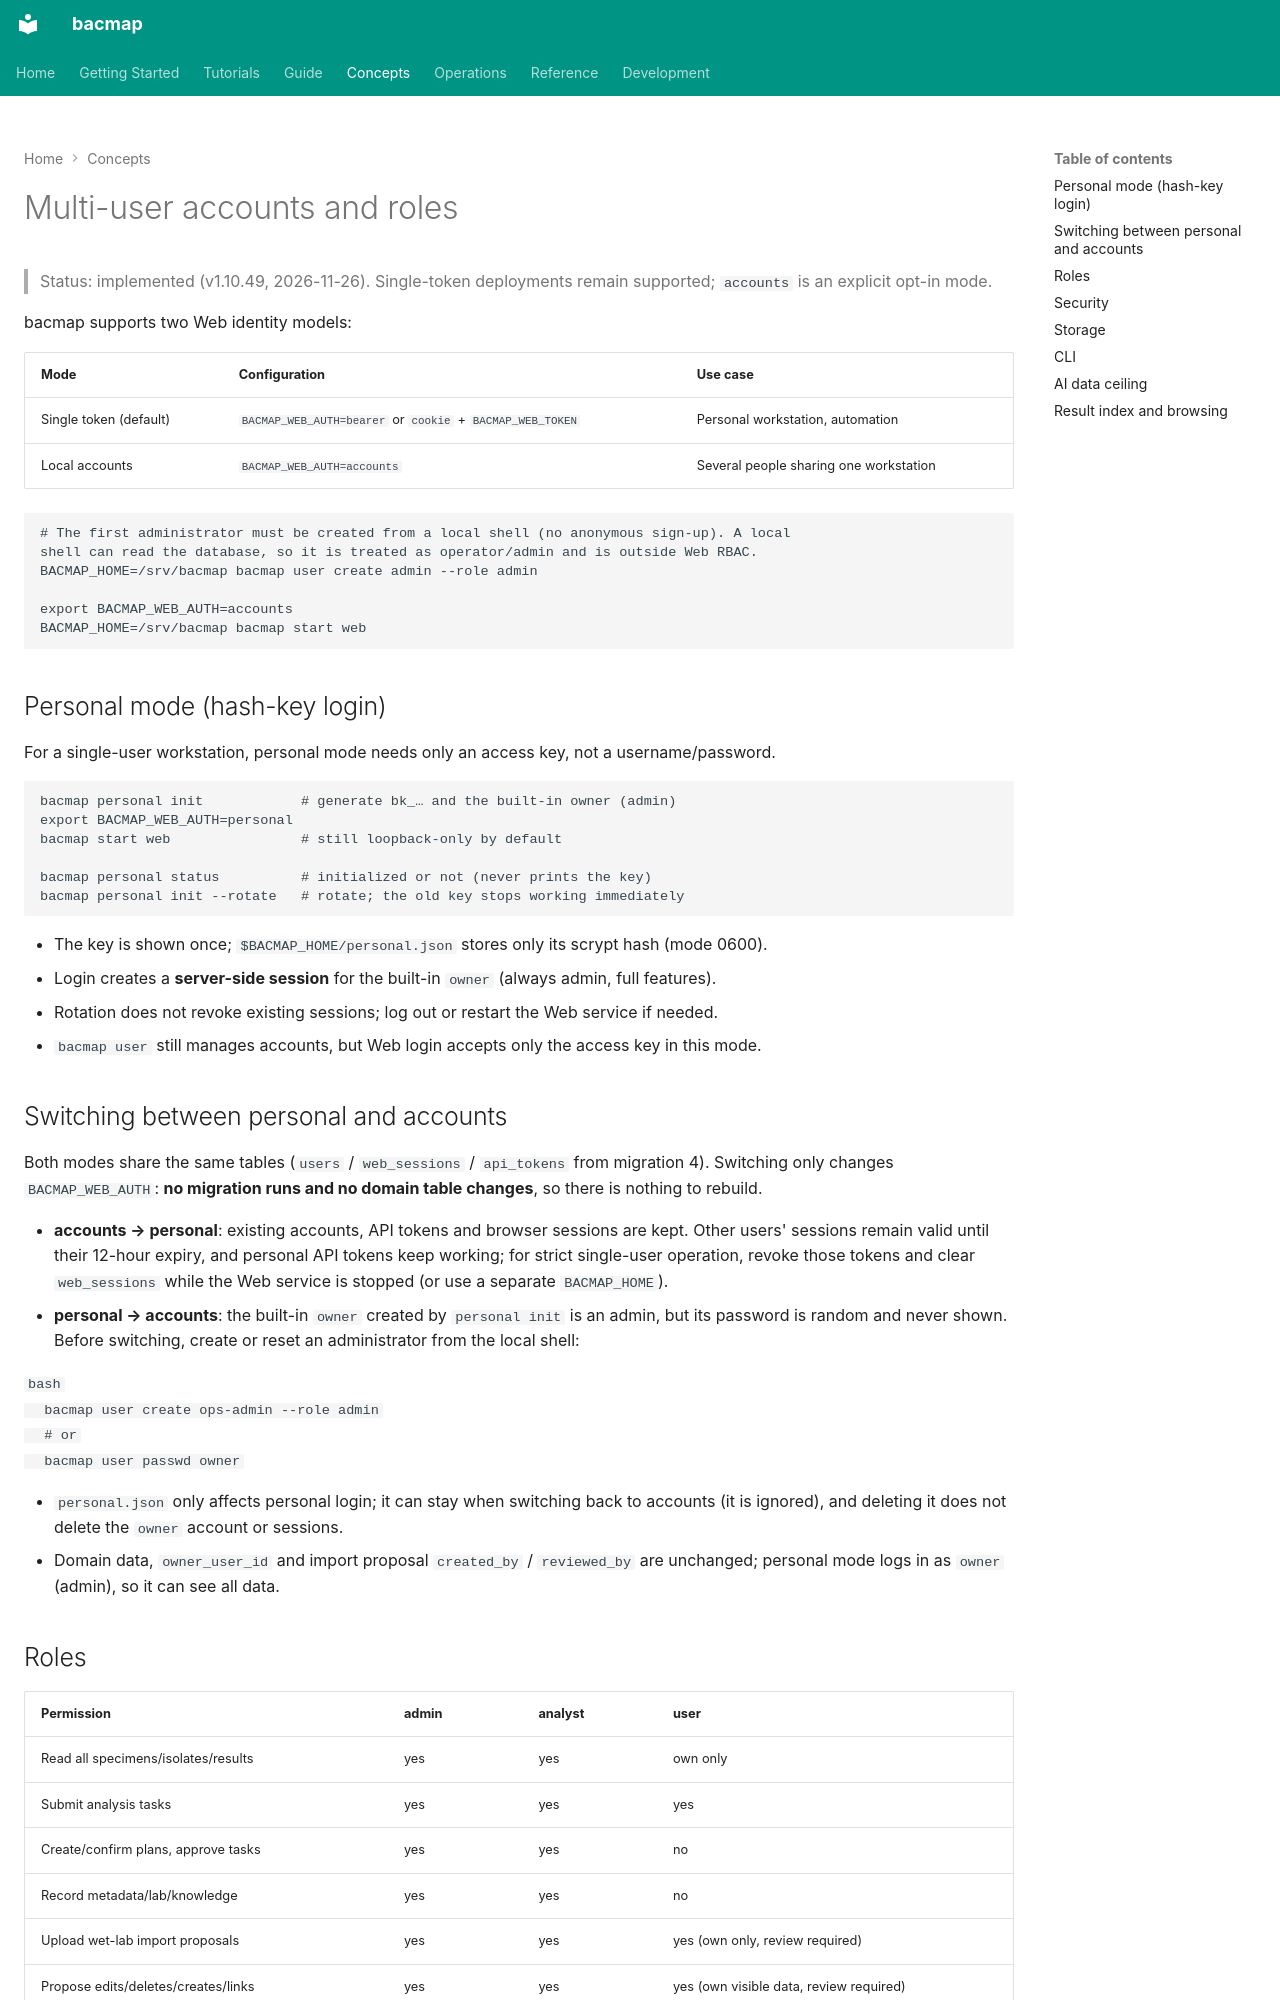

repository: indexofire/bacmap · page: concepts/accounts/index.html · generator: mkdocs

# Multi-user accounts and roles

> Status: implemented (v1.10.49, 2026-11-26). Single-token deployments remain supported;
> `accounts` is an explicit opt-in mode.

bacmap supports two Web identity models:

| Mode | Configuration | Use case |
|---|---|---|
| Single token (default) | `BACMAP_WEB_AUTH=bearer` or `cookie` + `BACMAP_WEB_TOKEN` | Personal workstation, automation |
| Local accounts | `BACMAP_WEB_AUTH=accounts` | Several people sharing one workstation |

```bash
# The first administrator must be created from a local shell (no anonymous sign-up). A local
shell can read the database, so it is treated as operator/admin and is outside Web RBAC.
BACMAP_HOME=/srv/bacmap bacmap user create admin --role admin

export BACMAP_WEB_AUTH=accounts
BACMAP_HOME=/srv/bacmap bacmap start web
```

## Personal mode (hash-key login)

For a single-user workstation, personal mode needs only an access key, not a username/password.

```bash
bacmap personal init            # generate bk_… and the built-in owner (admin)
export BACMAP_WEB_AUTH=personal
bacmap start web                # still loopback-only by default

bacmap personal status          # initialized or not (never prints the key)
bacmap personal init --rotate   # rotate; the old key stops working immediately
```

- The key is shown once; `$BACMAP_HOME/personal.json` stores only its scrypt hash (mode 0600).
- Login creates a **server-side session** for the built-in `owner` (always admin, full features).
- Rotation does not revoke existing sessions; log out or restart the Web service if needed.
- `bacmap user` still manages accounts, but Web login accepts only the access key in this mode.

## Switching between personal and accounts

Both modes share the same tables (`users` / `web_sessions` / `api_tokens` from migration 4).
Switching only changes `BACMAP_WEB_AUTH`: **no migration runs and no domain table changes**,
so there is nothing to rebuild.

- **accounts → personal**: existing accounts, API tokens and browser sessions are kept.
  Other users' sessions remain valid until their 12-hour expiry, and personal API tokens keep
  working; for strict single-user operation, revoke those tokens and clear `web_sessions`
  while the Web service is stopped (or use a separate `BACMAP_HOME`).
- **personal → accounts**: the built-in `owner` created by `personal init` is an admin, but
  its password is random and never shown. Before switching, create or reset an administrator
  from the local shell:

  ```bash
  bacmap user create ops-admin --role admin
  # or
  bacmap user passwd owner
  ```

- `personal.json` only affects personal login; it can stay when switching back to accounts
  (it is ignored), and deleting it does not delete the `owner` account or sessions.
- Domain data, `owner_user_id` and import proposal `created_by` / `reviewed_by` are unchanged;
  personal mode logs in as `owner` (admin), so it can see all data.
